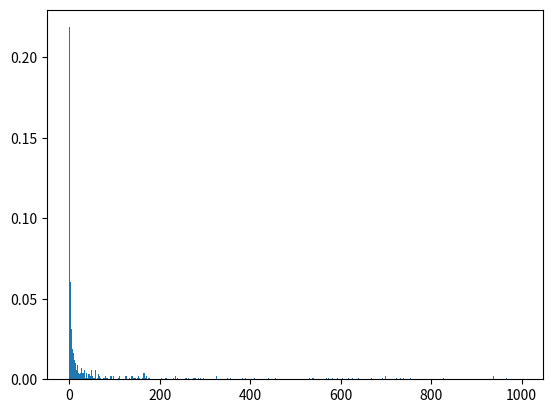

Write Python code to recreate this figure.
import random
import matplotlib.pyplot as plt


class Order:
    def __init__(self, items):
        self.items = items


# nån fördelning av tid att hämta varor

def sample_pareto(probabilities, k):
    cumulative_probability = 0
    pareto_probabilities = []
    for i, p in enumerate(probabilities):
        cumulative_probability += p
        pareto_probabilities.append(cumulative_probability)

    result = []
    for i in range(k):
        r = random.random()
        for j, p in enumerate(pareto_probabilities):
            if r <= p:
                result.append(order_list[j])
                break
    return result


order_list = [0 + x for x in range(1000)]

nbrItemsInOrder=  random.randint(1, 20)

    
    

    # Generate a list of probabilities that follow the Pareto distribution
n = len(order_list)
alpha = 1.16
probabilities = [0] * n
for i in range(n):
    probabilities[i] = (i + 1) ** (-alpha) / sum(j ** (-alpha)
                                                for j in range(1, n + 1))

# Use the probabilities to sample 20 items from the time_to_get list
pareto_sample = sorted(set(sample_pareto(probabilities, nbrItemsInOrder)))
sample = [sample_pareto(probabilities, 1000)]

print(nbrItemsInOrder)
print(pareto_sample)
plt.hist(sample, bins=n, density=True, cumulative=False)
print(sample)

plt.show()